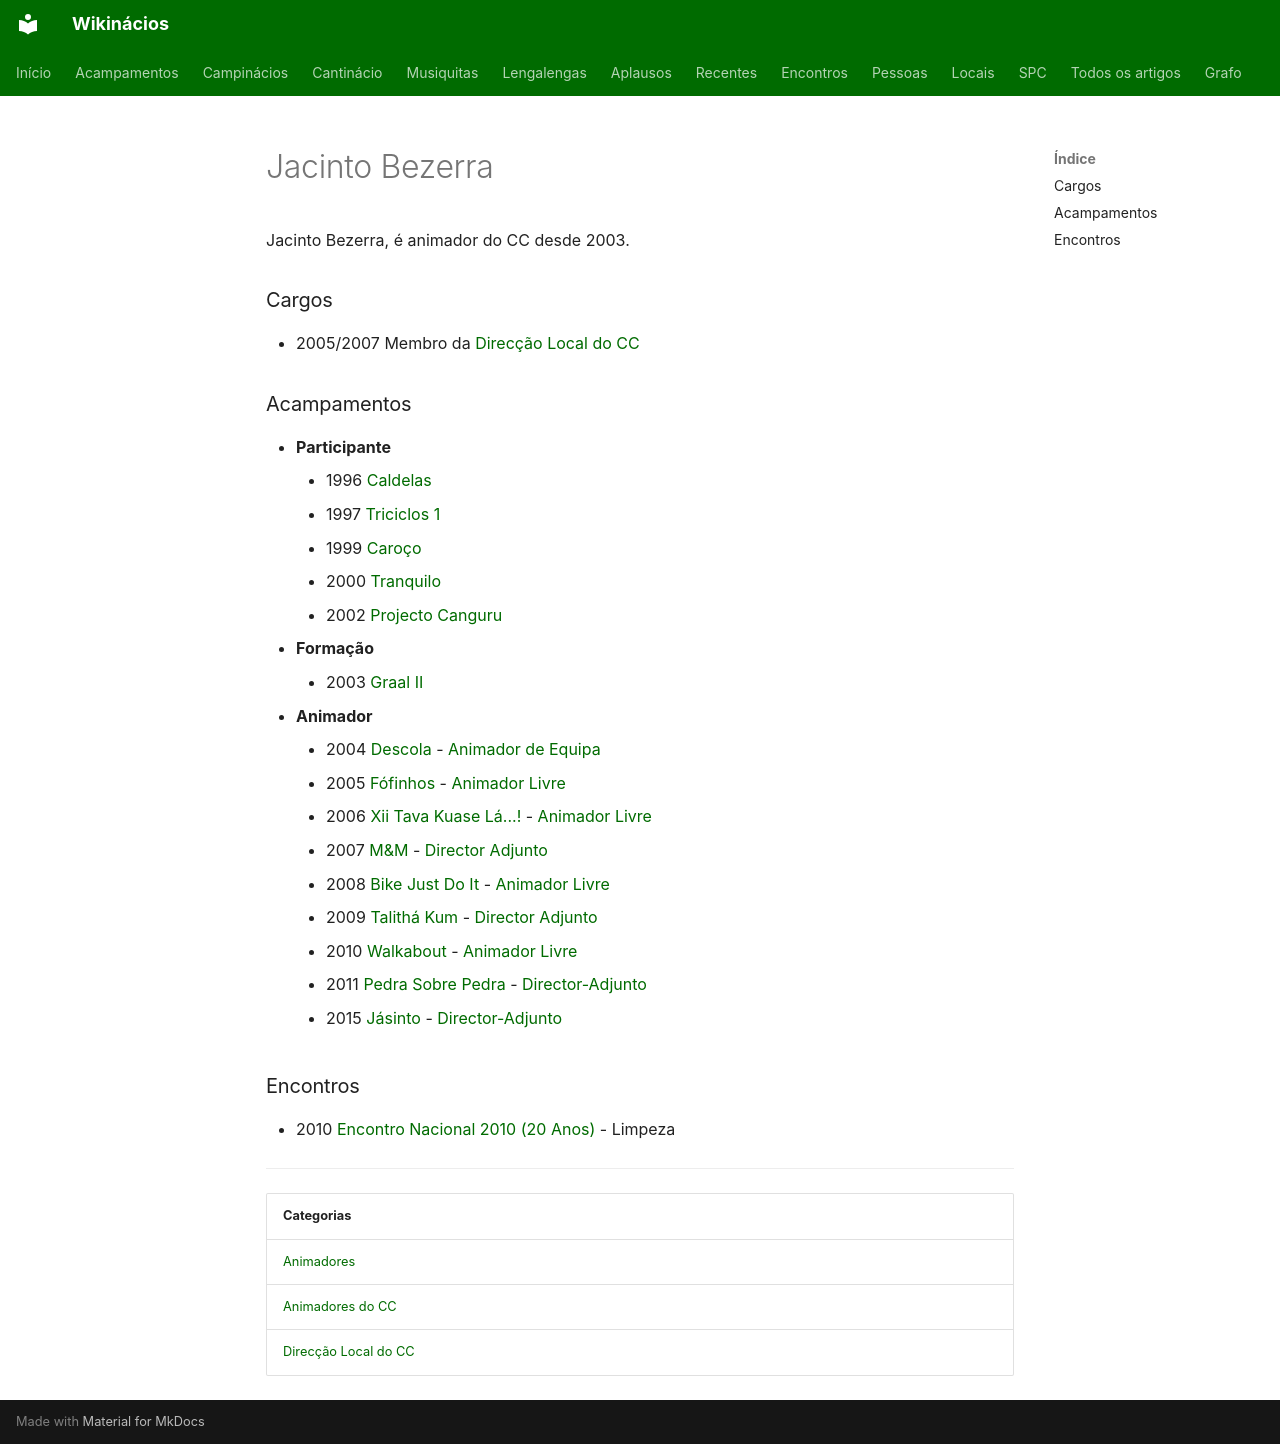

repository: neteinstein/Campinacios · page: Pessoas/J/Jacinto Bezerra.html · generator: mkdocs

# Jacinto Bezerra

Jacinto Bezerra, é animador do CC desde 2003.

### Cargos

- 2005/2007 Membro da [Direcção Local do CC](../../Categorias/Direc%C3%A7%C3%A3o%20Local%20do%20CC.md)

### Acampamentos

- **Participante**
    - 1996 [Caldelas](../../Acampamentos/1996/Caldelas.md)
    - 1997 [Triciclos 1](../../Acampamentos/1997/Triciclos%201.md)
    - 1999 [Caroço](../../Acampamentos/1999/Caro%C3%A7o.md)
    - 2000 [Tranquilo](../../Acampamentos/2000/Tranquilo.md)
    - 2002 [Projecto Canguru](../../Acampamentos/2002/Projecto%20Canguru.md)
- **Formação**
    - 2003 [Graal II](../../Acampamentos/2003/Graal%20II.md)
- **Animador**
    - 2004 [Descola](../../Acampamentos/2004/Descola.md) - [Animador de Equipa](../../Cargos/Animador%20de%20Equipa.md)
    - 2005 [Fófinhos](../../Acampamentos/2005/F%C3%B3finhos.md) - [Animador Livre](../../Cargos/Animador%20Livre.md)
    - 2006 [Xii Tava Kuase Lá...!](../../Acampamentos/2006/Xii%20Tava%20Kuase%20L%C3%A1...%21.md) - [Animador Livre](../../Cargos/Animador%20Livre.md)
    - 2007 [M&M](../../Acampamentos/2007/M%26M.md) - [Director Adjunto](../../Cargos/Director-Adjunto.md)
    - 2008 [Bike Just Do It](../../Acampamentos/2008/Bike%20Just%20Do%20It.md) - [Animador Livre](../../Cargos/Animador%20Livre.md)
    - 2009 [Talithá Kum](../../Acampamentos/2009/Talith%C3%A1%20Kum.md) - [Director Adjunto](../../Cargos/Director-Adjunto.md)
    - 2010 [Walkabout](../../Acampamentos/2010/Walkabout.md) - [Animador Livre](../../Cargos/Animador%20Livre.md)
    - 2011 [Pedra Sobre Pedra](../../Acampamentos/2011/Pedra%20Sobre%20Pedra.md) - [Director-Adjunto](../../Cargos/Director-Adjunto.md)
    - 2015 [Jásinto](../../Acampamentos/2015/J%C3%A1sinto.md) - [Director-Adjunto](../../Cargos/Director-Adjunto.md)

### Encontros

- 2010 [Encontro Nacional 2010 (20 Anos)](../../Encontros/Encontro%20Nacional%202010%20%2820%20Anos%29.md) - Limpeza

---

| Categorias |
| --- |
| [Animadores](../../Categorias/Animadores.md) |
| [Animadores do CC](../../Categorias/Animadores%20do%20CC.md) |
| [Direcção Local do CC](../../Categorias/Direc%C3%A7%C3%A3o%20Local%20do%20CC.md) |
